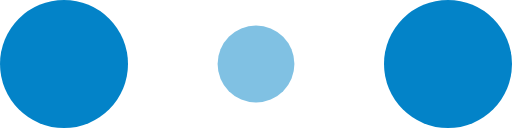
t = 0.00 s
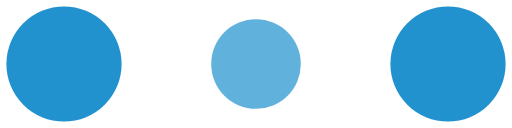
t = 0.10 s
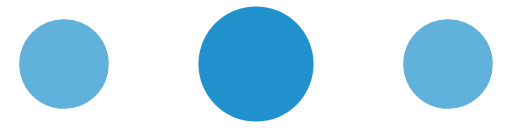
t = 0.30 s
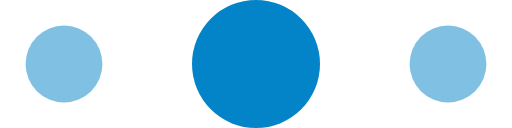
t = 0.40 s
t = 0.50 s: frame unchanged from t = 0.30 s, image omitted
t = 0.70 s: frame unchanged from t = 0.10 s, image omitted

The animated SVG that drew these frames (rendered in a browser with its animation timeline set to each time). Animation: 6 SMIL elements (animate=6); one cycle of 0.80 s, repeats indefinitely.

<!-- By Sam Herbert (@sherb), for everyone. More @ http://goo.gl/7AJzbL -->
<svg width="120" height="30" viewBox="0 0 120 30" xmlns="http://www.w3.org/2000/svg" fill="#0383c8">
    <circle cx="15" cy="15" r="15">
        <animate attributeName="r" from="15" to="15"
                 begin="0s" dur="0.8s"
                 values="15;9;15" calcMode="linear"
                 repeatCount="indefinite" />
        <animate attributeName="fill-opacity" from="1" to="1"
                 begin="0s" dur="0.8s"
                 values="1;.5;1" calcMode="linear"
                 repeatCount="indefinite" />
    </circle>
    <circle cx="60" cy="15" r="9" fill-opacity="0.3">
        <animate attributeName="r" from="9" to="9"
                 begin="0s" dur="0.8s"
                 values="9;15;9" calcMode="linear"
                 repeatCount="indefinite" />
        <animate attributeName="fill-opacity" from="0.5" to="0.5"
                 begin="0s" dur="0.8s"
                 values=".5;1;.5" calcMode="linear"
                 repeatCount="indefinite" />
    </circle>
    <circle cx="105" cy="15" r="15">
        <animate attributeName="r" from="15" to="15"
                 begin="0s" dur="0.8s"
                 values="15;9;15" calcMode="linear"
                 repeatCount="indefinite" />
        <animate attributeName="fill-opacity" from="1" to="1"
                 begin="0s" dur="0.8s"
                 values="1;.5;1" calcMode="linear"
                 repeatCount="indefinite" />
    </circle>
</svg>
